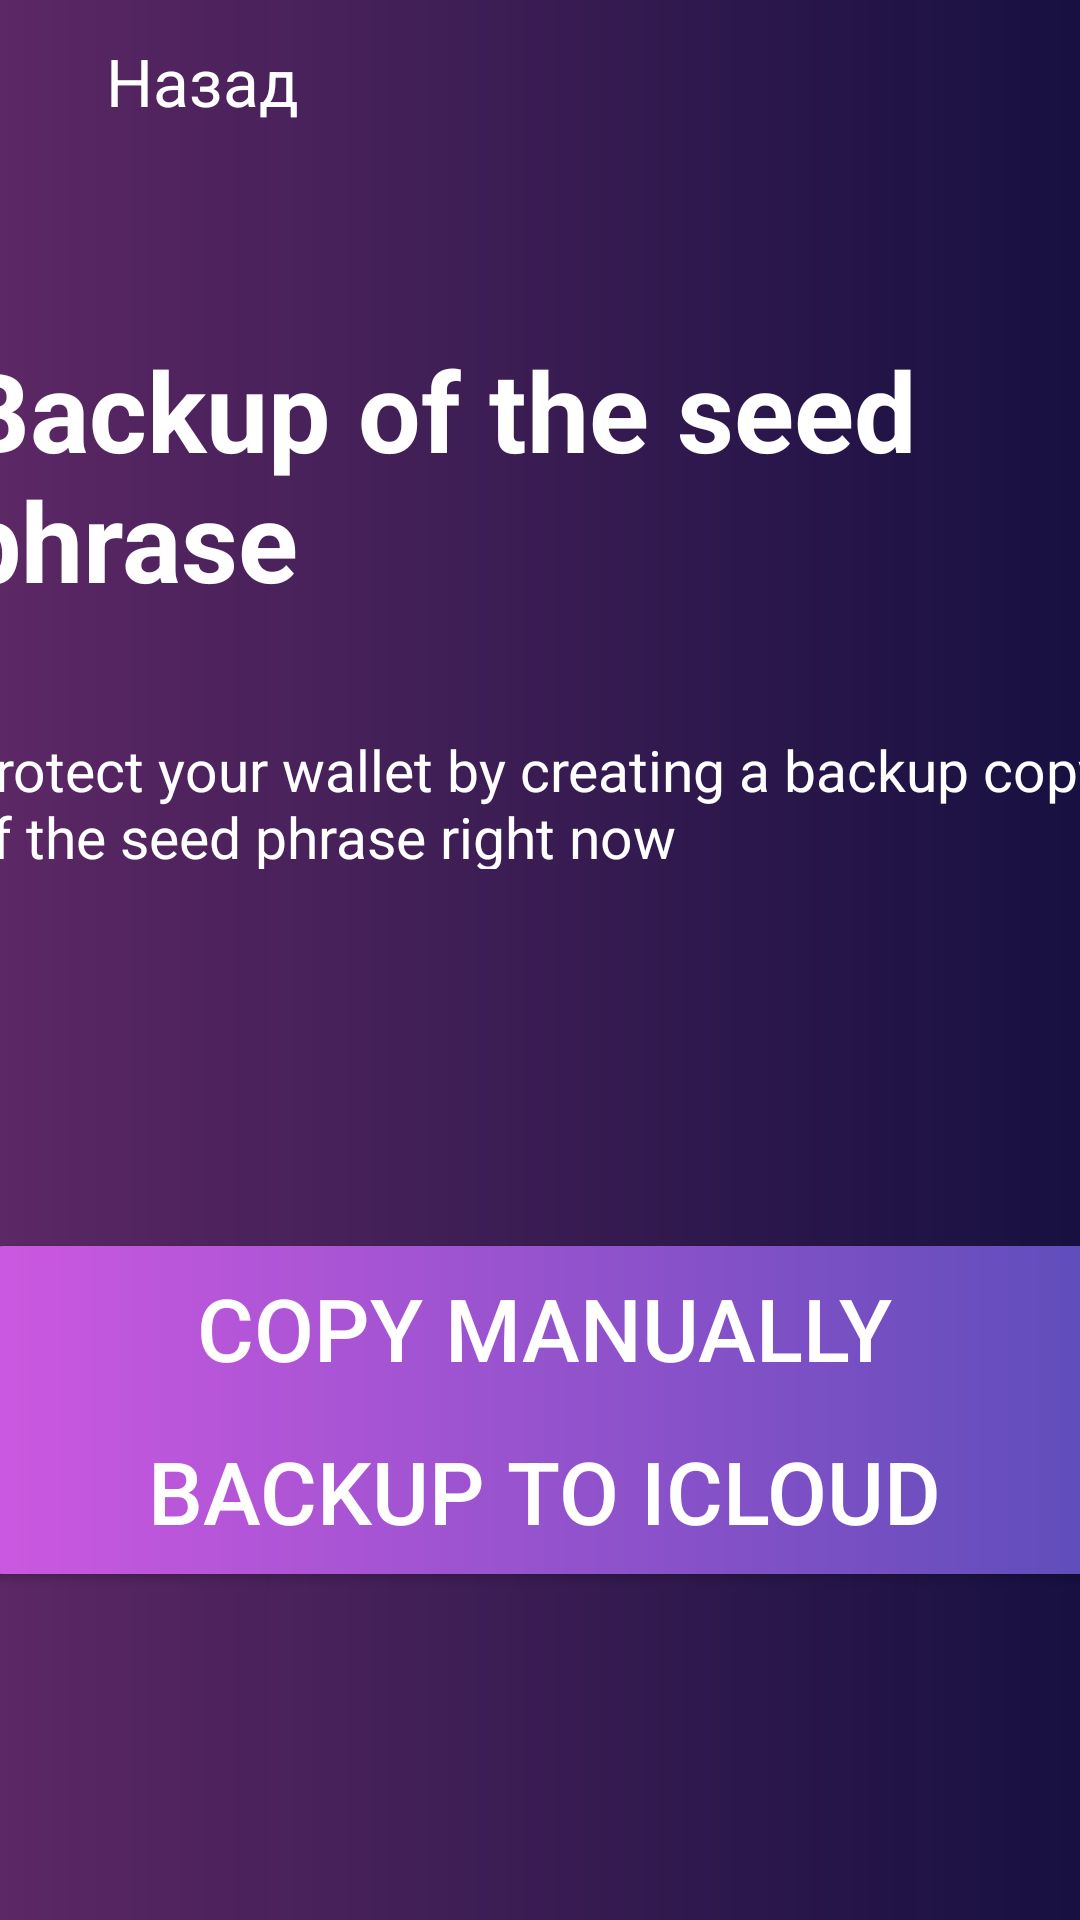

The Android layout XML behind this screen, and the referenced resources:
<!-- AndroidManifest.xml: application theme Theme.Wallet -->
<!-- res/layout/activity_anvar_profile_page_five.xml -->
<?xml version="1.0" encoding="utf-8"?>
<androidx.constraintlayout.widget.ConstraintLayout xmlns:android="http://schemas.android.com/apk/res/android"
    xmlns:app="http://schemas.android.com/apk/res-auto"
    xmlns:tools="http://schemas.android.com/tools"
    android:layout_width="match_parent"
    android:layout_height="match_parent"
    tools:context="com.example.ui.auth.profile.AnvarProfilePageSeven"
    android:background="@drawable/background">

    <LinearLayout
        android:layout_width="91dp"
        android:layout_height="28dp"
        app:layout_constraintBottom_toTopOf="@+id/textView"
        app:layout_constraintEnd_toEndOf="parent"
        app:layout_constraintHorizontal_bias="0.05"
        app:layout_constraintStart_toStartOf="parent"
        app:layout_constraintTop_toTopOf="parent"
        app:layout_constraintVertical_bias="0.146"
        tools:ignore="UseCompoundDrawables">

        <ImageView
            android:layout_width="15sp"
            android:layout_height="23sp"
            android:layout_marginTop="3sp"
            android:onClick="onClickGoBackToCreatePass"
            android:background="@drawable/backbuttonaltynai"
            android:importantForAccessibility="no" />

        <TextView
            android:layout_width="66dp"
            android:layout_height="28dp"
            android:text="@string/back_profile_page_six"

            android:textColor="@color/white"
            android:textSize="22sp"
            android:layout_marginStart="7dp"/>


    </LinearLayout>

    <Button
        android:layout_width="380dp"
        android:layout_height="55dp"
        android:layout_marginTop="244dp"
        android:width="398sp"
        android:height="55sp"
        android:background="@drawable/background_buttons_altynai"
        android:text="@string/copy_manually_back_profile_page_six"
        android:onClick="onClickGoProfileSevenAnvar"
        android:textSize="29sp"
        app:layout_constraintBottom_toBottomOf="parent"
        app:layout_constraintEnd_toEndOf="parent"
        app:layout_constraintHorizontal_bias="0.461"
        app:layout_constraintStart_toStartOf="parent"
        app:layout_constraintTop_toTopOf="parent"
        app:layout_constraintVertical_bias="0.502" />

    <Button
        android:id="@+id/button"
        android:layout_width="380dp"
        android:layout_height="55dp"
        android:layout_marginTop="244dp"
        android:background="@drawable/background_buttons_altynai"
        android:text="@string/backup_to_icloud_profile_page_six"
        android:onClick="onClickGoProfileSixAnvar"
        android:textSize="29sp"
        app:layout_constraintBottom_toBottomOf="parent"
        app:layout_constraintEnd_toEndOf="parent"
        app:layout_constraintHorizontal_bias="0.461"
        app:layout_constraintStart_toStartOf="parent"
        app:layout_constraintTop_toTopOf="parent"
        app:layout_constraintVertical_bias="0.662" />

    <TextView
        android:id="@+id/textView2"
        android:layout_width="390dp"
        android:layout_height="46dp"
        android:layout_marginTop="44dp"
        android:text="@string/protect_your_wallet_by_creating_a_backup_copy_of_the_seed_phrase_right_now_profile_page_six"
        android:textColor="@color/white"
        android:textSize="19sp"
        app:layout_constraintBottom_toBottomOf="parent"
        app:layout_constraintEnd_toEndOf="parent"
        app:layout_constraintHorizontal_bias="0.476"
        app:layout_constraintStart_toStartOf="parent"
        app:layout_constraintTop_toBottomOf="@+id/textView"
        app:layout_constraintVertical_bias="0.0" />

    <TextView
        android:id="@+id/textView"
        android:layout_width="390dp"
        android:layout_height="88dp"
        android:text="@string/MainTextAnvarProfile5"
        android:textColor="@color/white"
        android:textSize="37sp"
        android:textStyle="bold"
        app:layout_constraintBottom_toBottomOf="parent"
        app:layout_constraintEnd_toEndOf="parent"
        app:layout_constraintHorizontal_bias="0.476"
        app:layout_constraintStart_toStartOf="parent"
        app:layout_constraintTop_toTopOf="parent"
        app:layout_constraintVertical_bias="0.202" />

</androidx.constraintlayout.widget.ConstraintLayout>
<!-- resources referenced by this layout -->
<resources>
  <!-- drawable background (drawable) -->
  <?xml version="1.0" encoding="utf-8"?>
  <shape xmlns:android="http://schemas.android.com/apk/res/android">
      <gradient android:startColor="#F75D2766" android:endColor="#ED140D41" />
  </shape>
  <!-- drawable background_buttons_altynai (drawable) -->
  <?xml version="1.0" encoding="utf-8"?>
  <shape xmlns:android="http://schemas.android.com/apk/res/android">
   <gradient android:startColor="#CE58E1" android:endColor="#5D4DBA" />
      <corners android:radius="10sp" />
  </shape>
  <string name="MainTextAnvarProfile5">Backup of the seed phrase</string>
  <string name="back_profile_page_six">Назад</string>
  <string name="backup_to_icloud_profile_page_six">Backup to iCloud</string>
  <string name="copy_manually_back_profile_page_six">Copy Manually</string>
  <string name="protect_your_wallet_by_creating_a_backup_copy_of_the_seed_phrase_right_now_profile_page_six">Protect your wallet by creating a backup copy of the seed phrase right now</string>
  <style name="Theme.Wallet" parent="Base.Theme.Wallet" />
  <style name="Base.Theme.Wallet" parent="Theme.MaterialComponents.NoActionBar.Bridge">
          
          
      </style>
  <!-- not gathered from this repository: default colours our renderer supplied (Android Studio template values) -->
  <color name="white">#FFFFFFFF</color>
</resources>
